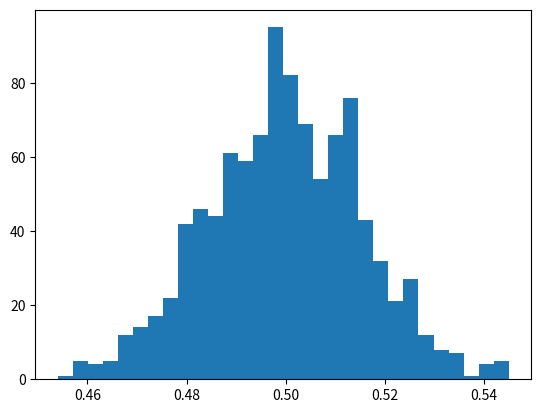

Reproduce this figure in Python.
from math import sqrt
import random
import matplotlib.pyplot as plt


def mean(data):
	return sum(data) / len(data)


def median(data):
    sdata = sorted(data)
    return sdata[(len(data) - 1) / 2]


def mode(data):
    count = 0
    for i in range(len(data)):
        if data.count(data[i]) > count:
            number = data[i]
            count = data.count(data[i])
    return number


def variance(data):
    ndata = []
    for i in range(len(data)):
        ndata.append((data[i]-mean(data))**2)
    return 1.0 / len(data) * sum(ndata)


def stddev(data):
    return sqrt(variance(data))


def flip(N):
    flips = []
    for i in range(N):
        flips.append(random.random()>0.5)
    return flips


def flip1(N):
    return [random.random() > 0.5 for i in range(N) ]


def sample(N):
    return [mean(flip1(N)) for i in range(N)]


outcomes = sample(1000)
plt.hist(outcomes, bins = 30)
plt.show()
